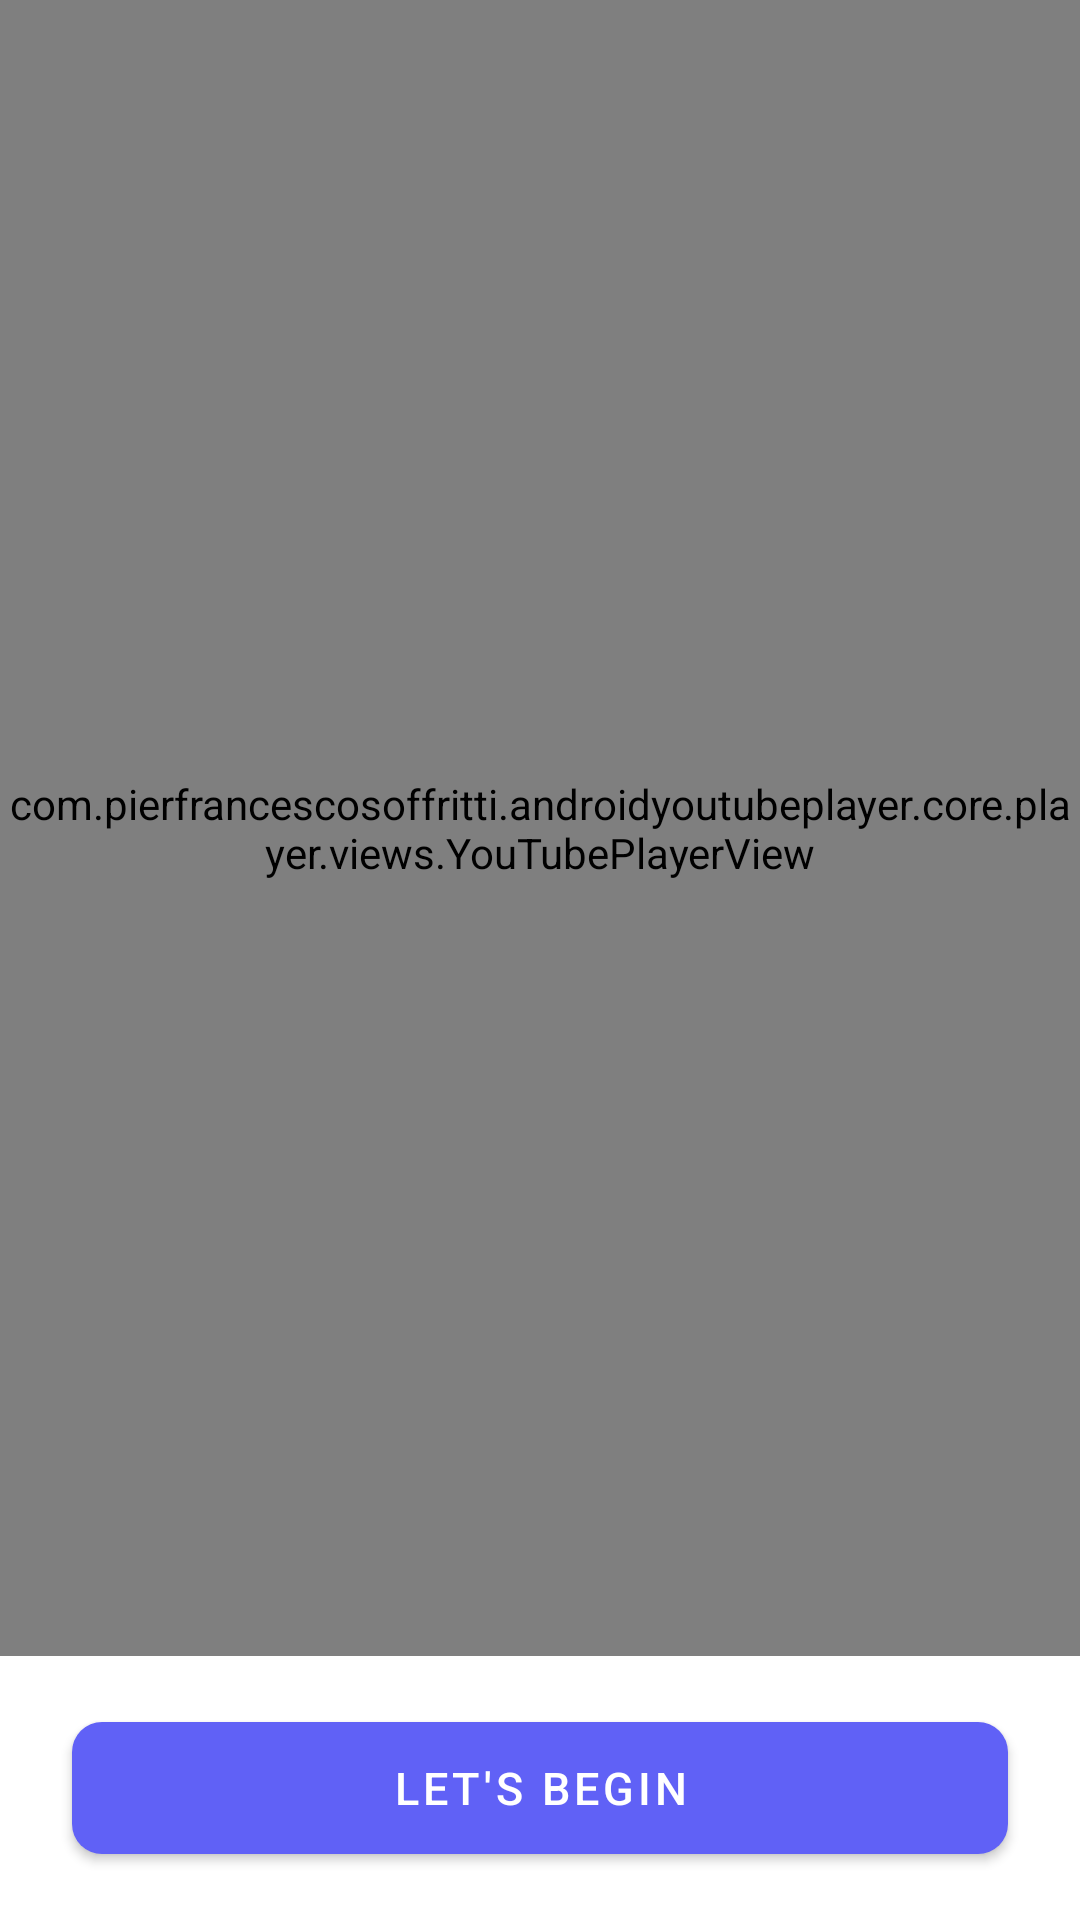

Android layout source for this screen:
<!-- AndroidManifest.xml: application theme Theme.Psychology -->
<!-- res/layout/activity_initial_video.xml -->
<?xml version="1.0" encoding="utf-8"?>
<androidx.constraintlayout.widget.ConstraintLayout xmlns:android="http://schemas.android.com/apk/res/android"
    xmlns:app="http://schemas.android.com/apk/res-auto"
    xmlns:tools="http://schemas.android.com/tools"
    android:layout_width="match_parent"
    android:layout_height="match_parent"
    tools:context="com.psychology.glowMentally.OnboardingUI.InitialVideoActivity">

    <com.pierfrancescosoffritti.androidyoutubeplayer.core.player.views.YouTubePlayerView
        android:id="@+id/youtube_player_view"
        android:layout_width="match_parent"
        android:layout_height="0dp"
        android:layout_marginBottom="16dp"
        app:autoPlay="true"
        app:layout_constraintBottom_toTopOf="@+id/begin"
        app:layout_constraintEnd_toEndOf="parent"
        app:layout_constraintStart_toStartOf="parent"
        app:layout_constraintTop_toTopOf="parent"
        app:videoId="w3-1_OyqdDs"
        app:showFullScreenButton="true" />

    <com.google.android.material.button.MaterialButton
        android:id="@+id/begin"
        android:layout_width="match_parent"
        android:layout_height="56dp"
        android:layout_marginStart="24dp"
        android:layout_marginEnd="24dp"
        android:layout_marginBottom="16dp"
        android:text="Let's Begin"
        android:textSize="15sp"
        app:cornerRadius="10dp"
        app:layout_constraintBottom_toBottomOf="parent"
        app:layout_constraintEnd_toEndOf="parent"
        app:layout_constraintHorizontal_bias="1.0"
        app:layout_constraintStart_toStartOf="parent" />

</androidx.constraintlayout.widget.ConstraintLayout>
<!-- resources referenced by this layout -->
<resources>
  <style name="Theme.Psychology" parent="Theme.MaterialComponents.Light.NoActionBar">
          <item name="android:forceDarkAllowed" tools:targetApi="q">false</item>
          <item name="colorPrimary">#6061F6</item>
          <item name="colorPrimaryDark">#6061F6</item>
          <item name="colorAccent">#6061F6</item>
          <item name="android:splitMotionEvents">false</item>
          <item name="android:windowEnableSplitTouch">false</item>
          <item name="android:statusBarColor">@android:color/transparent</item>
      </style>
</resources>
